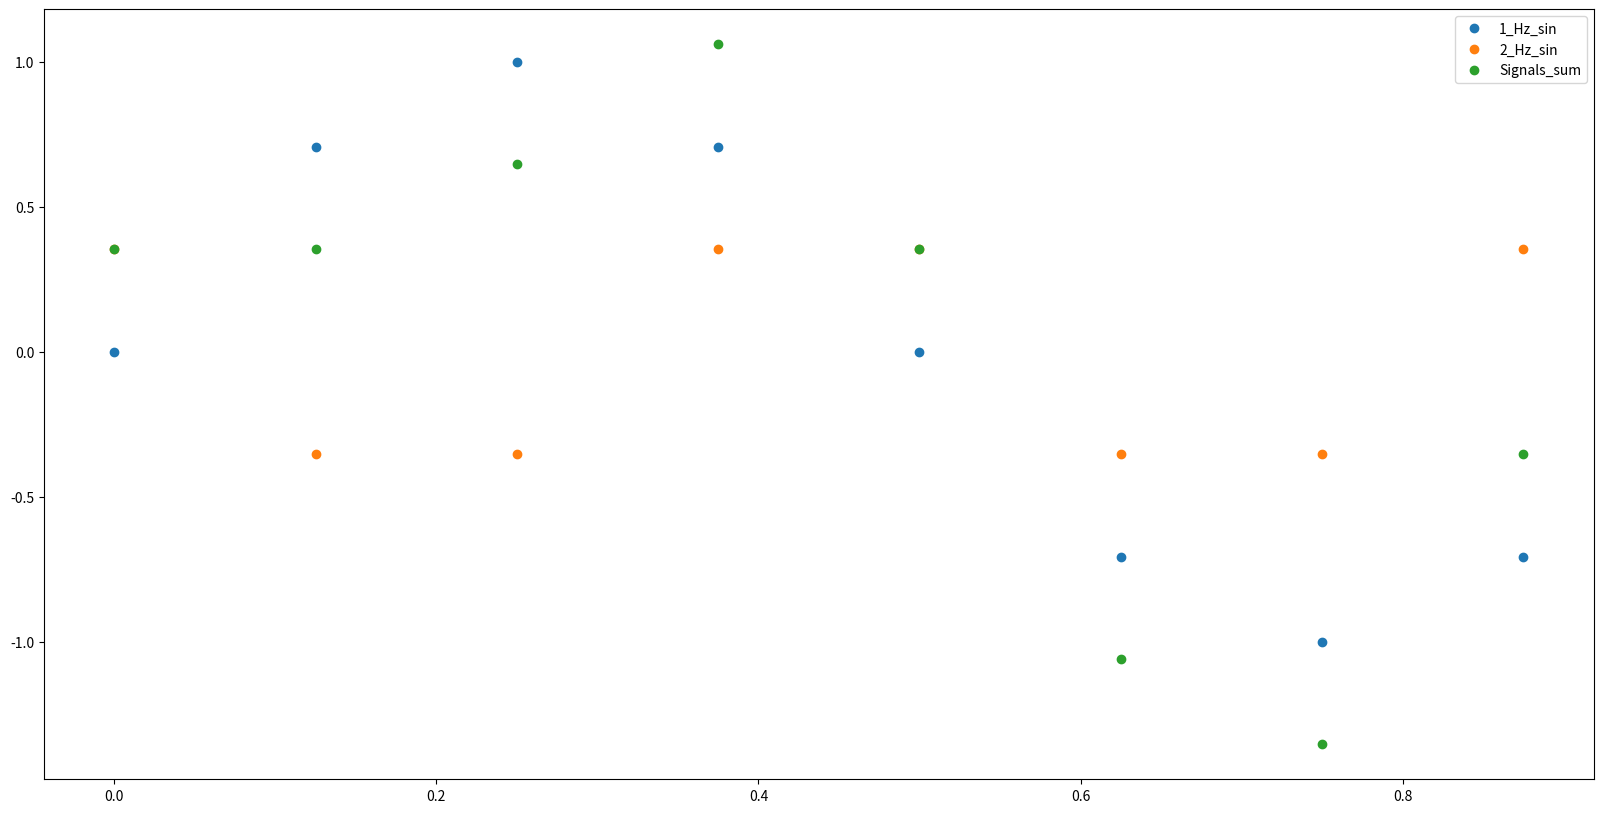
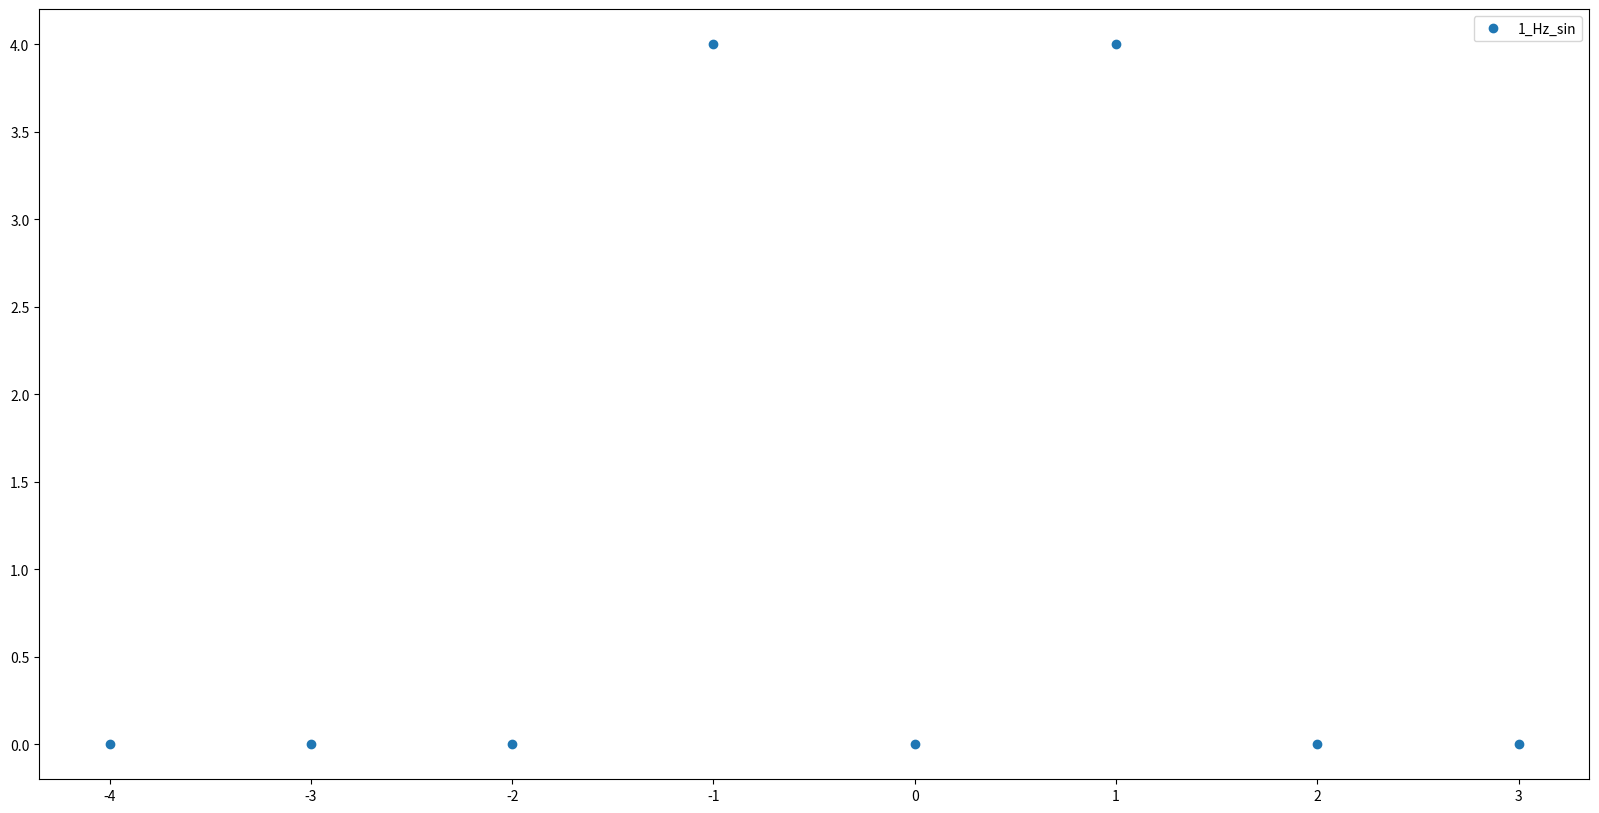
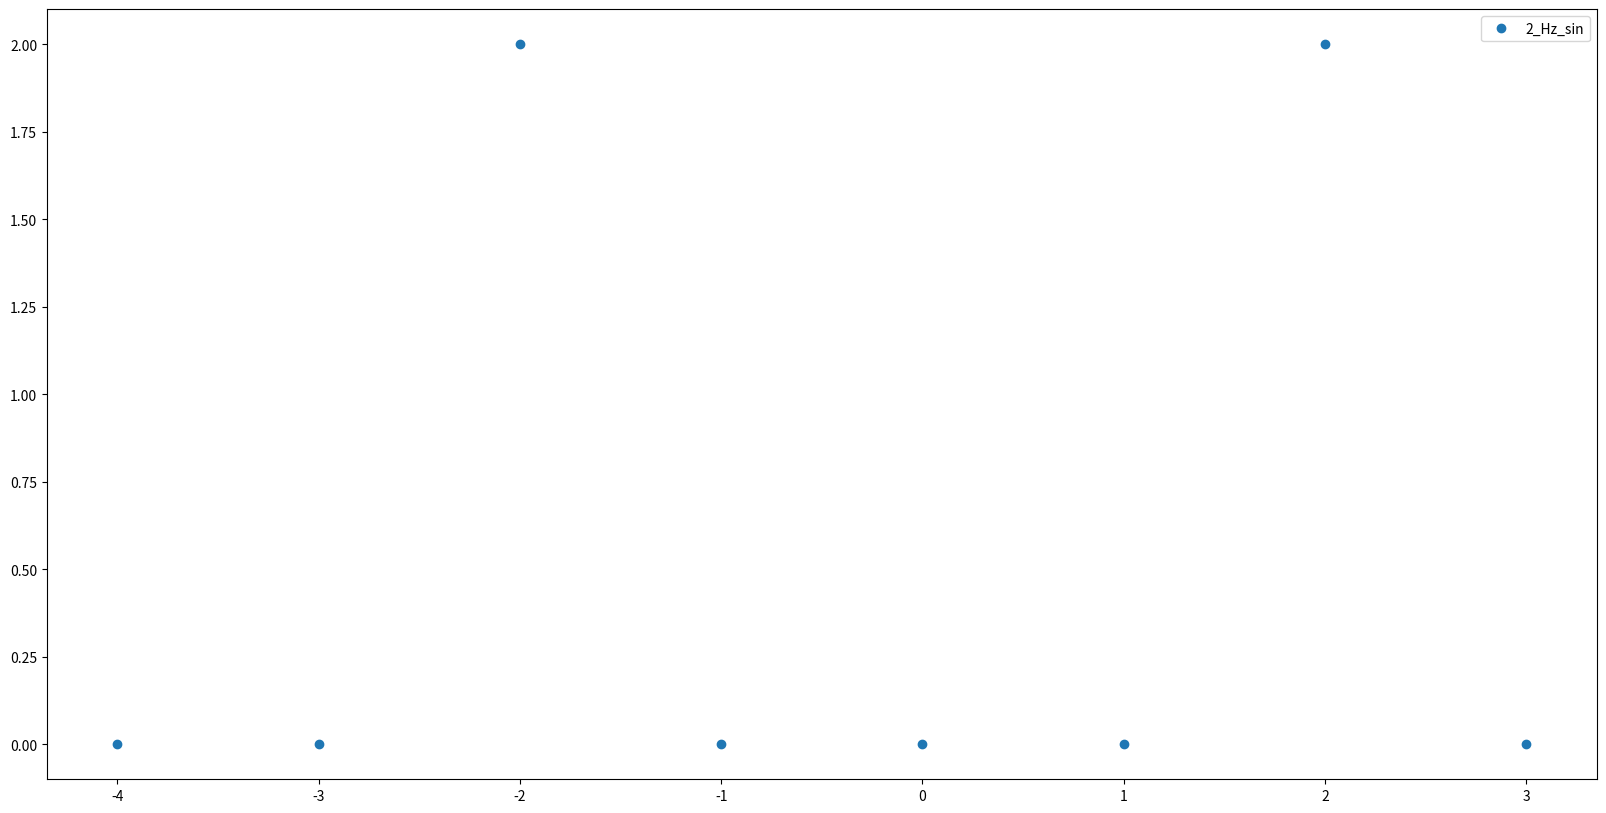
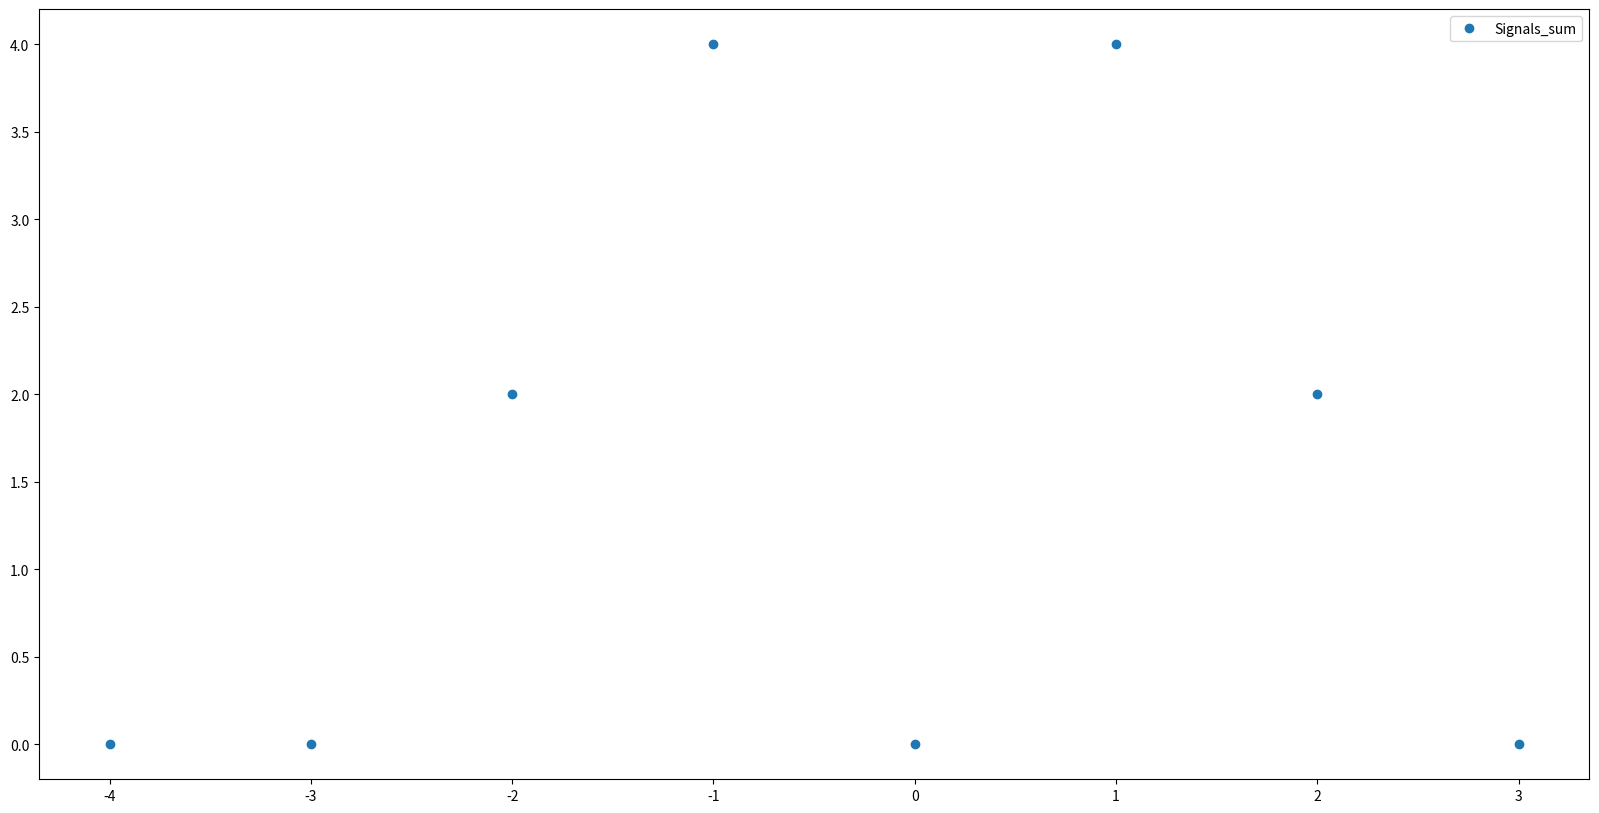

These figures' Python source, in order:
import numpy as np
np.set_printoptions(precision=4)
from numpy import pi, sin, cos
import matplotlib.pyplot as plt

class Sinusoidals_samples:
    '''
    kwargs: dictionary containing keys for 'fs', 'total time', and data = {'':(amplitude, freq, phase, sin or cos)}
    '''
    def __init__(self, fs = 1000, total_time = 1, num_samples=None, compute_sum = True, **kwargs):
        self.fs = fs
        self.total_time = total_time
        self.signals = kwargs

        self.ts = 1/self.fs
        self.total_samples = self.fs * self.total_time
        self.N = np.arange(self.total_samples)

        self.num_samples = num_samples
        self.compute_sum = compute_sum
        self.sinusoidals = {}
        self.Y = {}

    def __call__(self):
        sinus = self.gen_sinusoidals()
        self.plot_signals()
        for k, signal in sinus.items():
            print(f'for signal {k}')
            print(f'the sin value {signal}')
            self.dft(signal, k)

    def gen_sinusoidals(self):
        if self.signals:
            functions = {'sin':sin, 'cos':cos}
            total_signals = len(self.signals)
            print(self.total_samples)
            for A, freq, phi, sinu in self.signals.values():
                self.sinusoidals[str(freq)+'_Hz_'+sinu] = A*functions[sinu](2*pi*freq*self.N*self.ts + phi)

            if self.compute_sum:
                self.sinusoidals['Signals_sum'] = sum(self.sinusoidals.values())
                print(f" the signals sum is:  { self.sinusoidals['Signals_sum']}")

            return self.sinusoidals

    def plot_signals(self):
        if self.sinusoidals:
            total_sinusoidals = len(self.sinusoidals)
            _, ax = plt.subplots(figsize=(20, 10))
            for k, v in self.sinusoidals.items():
                ax.plot(self.N*self.ts, v, 'o', label = k)

            ax.legend()
            plt.show()
            
        else:
            print('There is nothing to plot')

    def dft(self, signal, name):

      N = len(signal)

      X = np.zeros(N, dtype=complex)
      self.Y = np.zeros(N, dtype=complex)

      for m in range(N):
          X[m] = 0
          for n in range(N):
              #X[m] += signal[n] * np.exp(-2j * pi * m * n / N)
              X[m] += signal[n] * (cos((-2*pi*m*n)/N) + 1j*sin((-2*pi*m*n)/N))

      N2 = int(N/2)
      for m in range (N2):
        self.Y[m] = X[m + N2]

      for n in range (N2):
        self.Y[n + N2] = X[n]


      self.Y = abs(self.Y)

      for m in range (N):
        if self.Y[m] < .5:
          self.Y[m] = 0


      print(f"the fouriert transform of the function is:  { self.Y}")
      self.plot_dft(name)


    def plot_dft(self, name):
            total = len(self.Y)
            _, ax = plt.subplots(figsize=(20, 10))
            total_data = np.arange(-total/2,total/2)
            ax.plot(total_data,self.Y, 'o', label = name)

            ax.legend()
            plt.show()
            


s1= Sinusoidals_samples(8, 1, 8, True, **{'y1':(1, 1, 0, 'sin'), 'y2':(0.5, 2, 3/4*pi, 'sin')})
s1()